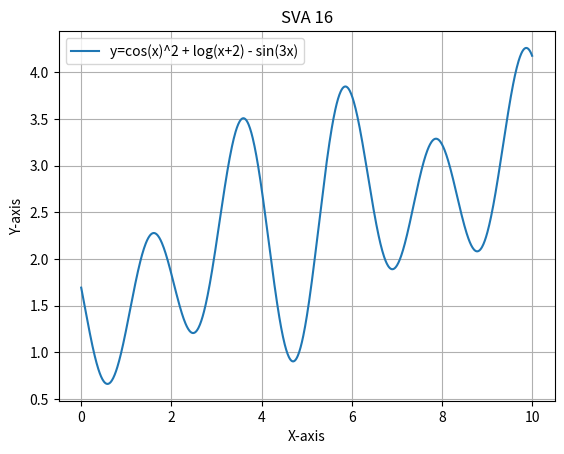

Source code (Python):
import numpy as np
import matplotlib.pyplot as plt
from scipy import stats

#Mean
i=0
mu=0
x=0
y=0
while i>=0 and i<10:
    mu=mu+y
    i+=1
    x+=x
    y=np.cos(x)**2+np.log(x+2)-np.sin(3*x)
else:
    mu=mu/i
print(mu)
#Defining equation
def my_equation(x):
    return np.cos(x)**2 + np.log(x+2) - np.sin(3*x)
x_value=np.linspace(0, 10, 1000)

y_value=my_equation(x_value)
#Defining mode
mode=stats.mode(y_value)
print("Mode: ", mode)

#Median
median=np.median(y_value)
print("Median: ", median)

#Variance
variance=np.var(y_value)
print("Variance: ", variance)

#Standard Deviation
std_dev=np.std(y_value)
print("Standard Deviation: ", std_dev)

#Plotting the graph
plt.plot(x_value, y_value)
plt.title("SVA 16")
plt.xlabel("X-axis")
plt.ylabel("Y-axis")
plt.legend(["y=cos(x)^2 + log(x+2) - sin(3x)"])
plt.grid()
plt.show()
